Labelled photos from "Region Growing", an image-classification folder in Jisooyanim/Thesis. The possible labels are: anthracnose, bacterial canker, cutting weevil, die back, gall midge, healthy, powdery mildew, sooty mould.

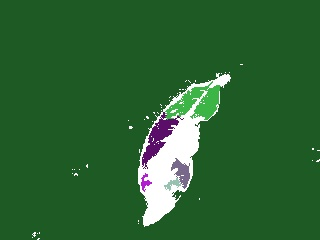
Label: anthracnose

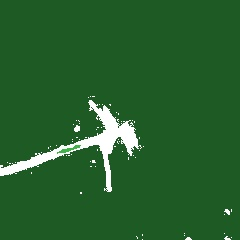
Label: cutting weevil

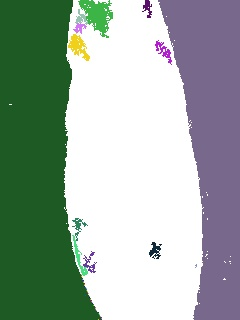
Label: powdery mildew

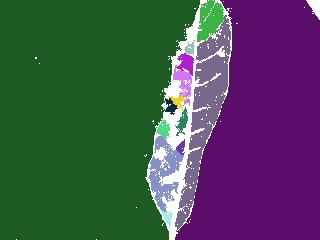
Label: gall midge

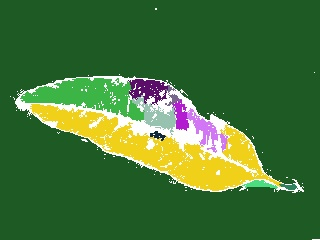
Label: sooty mould

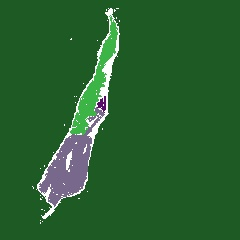
Label: die back
